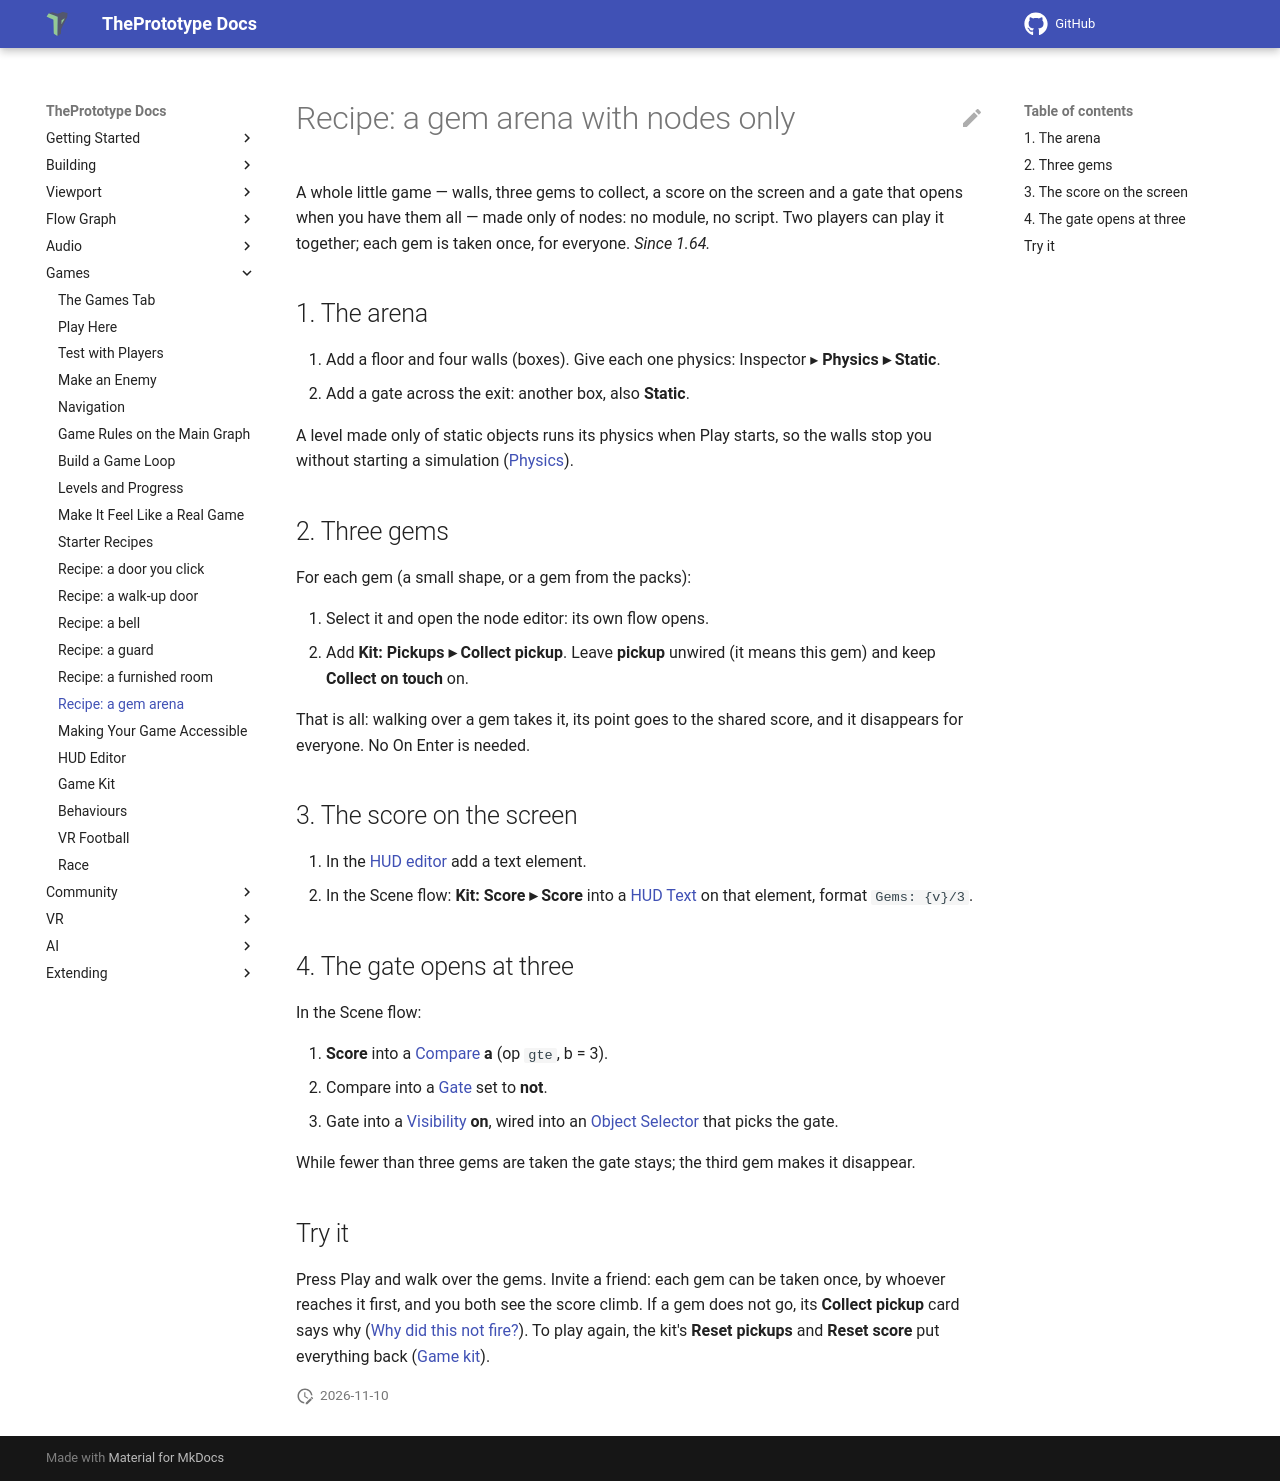

repository: theprototype-app/docs · page: gem-arena/index.html · generator: mkdocs

# Recipe: a gem arena with nodes only

A whole little game — walls, three gems to collect, a score on the screen and a gate that opens when you have them all —
made only of nodes: no module, no script. Two players can play it together; each gem is taken once, for everyone.
*Since 1.64.*

## 1. The arena

1. Add a floor and four walls (boxes). Give each one physics: Inspector ▸ **Physics ▸ Static**.
2. Add a gate across the exit: another box, also **Static**.

A level made only of static objects runs its physics when Play starts, so the walls stop you without starting a
simulation ([Physics](physics.md#running-a-simulation)).

## 2. Three gems

For each gem (a small shape, or a gem from the packs):

1. Select it and open the node editor: its own flow opens.
2. Add **Kit: Pickups ▸ Collect pickup**. Leave **pickup** unwired (it means this gem) and keep **Collect on touch** on.

That is all: walking over a gem takes it, its point goes to the shared score, and it disappears for everyone. No On Enter
is needed.

## 3. The score on the screen

1. In the [HUD editor](hud-editor.md) add a text element.
2. In the Scene flow: **Kit: Score ▸ Score** into a [HUD Text](nodes/hudtext.md) on that element, format `Gems: {v}/3`.

## 4. The gate opens at three

In the Scene flow:

1. **Score** into a [Compare](nodes/compare.md) **a** (op `gte`, b = 3).
2. Compare into a [Gate](nodes/gate.md) set to **not**.
3. Gate into a [Visibility](nodes/visibility.md) **on**, wired into an [Object Selector](nodes/objectselector.md) that
   picks the gate.

While fewer than three gems are taken the gate stays; the third gem makes it disappear.

## Try it

Press Play and walk over the gems. Invite a friend: each gem can be taken once, by whoever reaches it first, and you both
see the score climb. If a gem does not go, its **Collect pickup** card says why
([Why did this not fire?](debugger.md#why-did-this-not-fire)). To play again, the kit's **Reset pickups** and
**Reset score** put everything back ([Game kit](game-kit.md#pickups)).
